Run: headless pygame with SDL's dummy video driver; simulated clock (each Clock.tick advances the game by its frame time, no real sleeping); random seed 0; keys injected as events and as key.get_pressed() state; no mouse input.
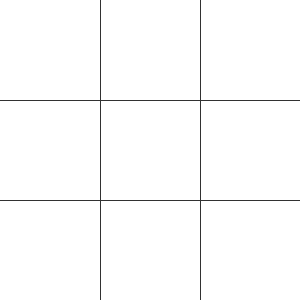
Frame 1 of 4 · flips 1–60 · no input
Frame 2 of 4 · flips 61–180 · tapped SPACE, RETURN · held RIGHT (→), D · screen unchanged from frame 1, image omitted
Frame 3 of 4 · flips 181–300 · held DOWN (↓), S · screen unchanged from frame 2, image omitted
Frame 4 of 4 · flips 301–420 · held LEFT (←), A, UP (↑), W · screen unchanged from frame 3, image omitted

The pygame program that drew these frames:

import pygame
import random

pygame.init()
 
WIDTH,HEIGTH=300,300

window=pygame.display.set_mode((WIDTH,HEIGTH))
pygame.display.set_caption("TIC TAC TOE")

def draw_window():
    clr=(255,255,255)
    lineclr=(50,50,50)
    window.fill(clr)
    for x in range(1,3):
        pygame.draw.line(window,lineclr,(0,x*100),(WIDTH,x*100))
        pygame.draw.line(window,lineclr,(x*100,0),(x*100,HEIGTH))
    pygame.display.update()
    
    

run=True

while run:
    draw_window()
    for event in pygame.event.get():
        if event.type == pygame.QUIT:
            run=False
    
pygame.quit()
            
